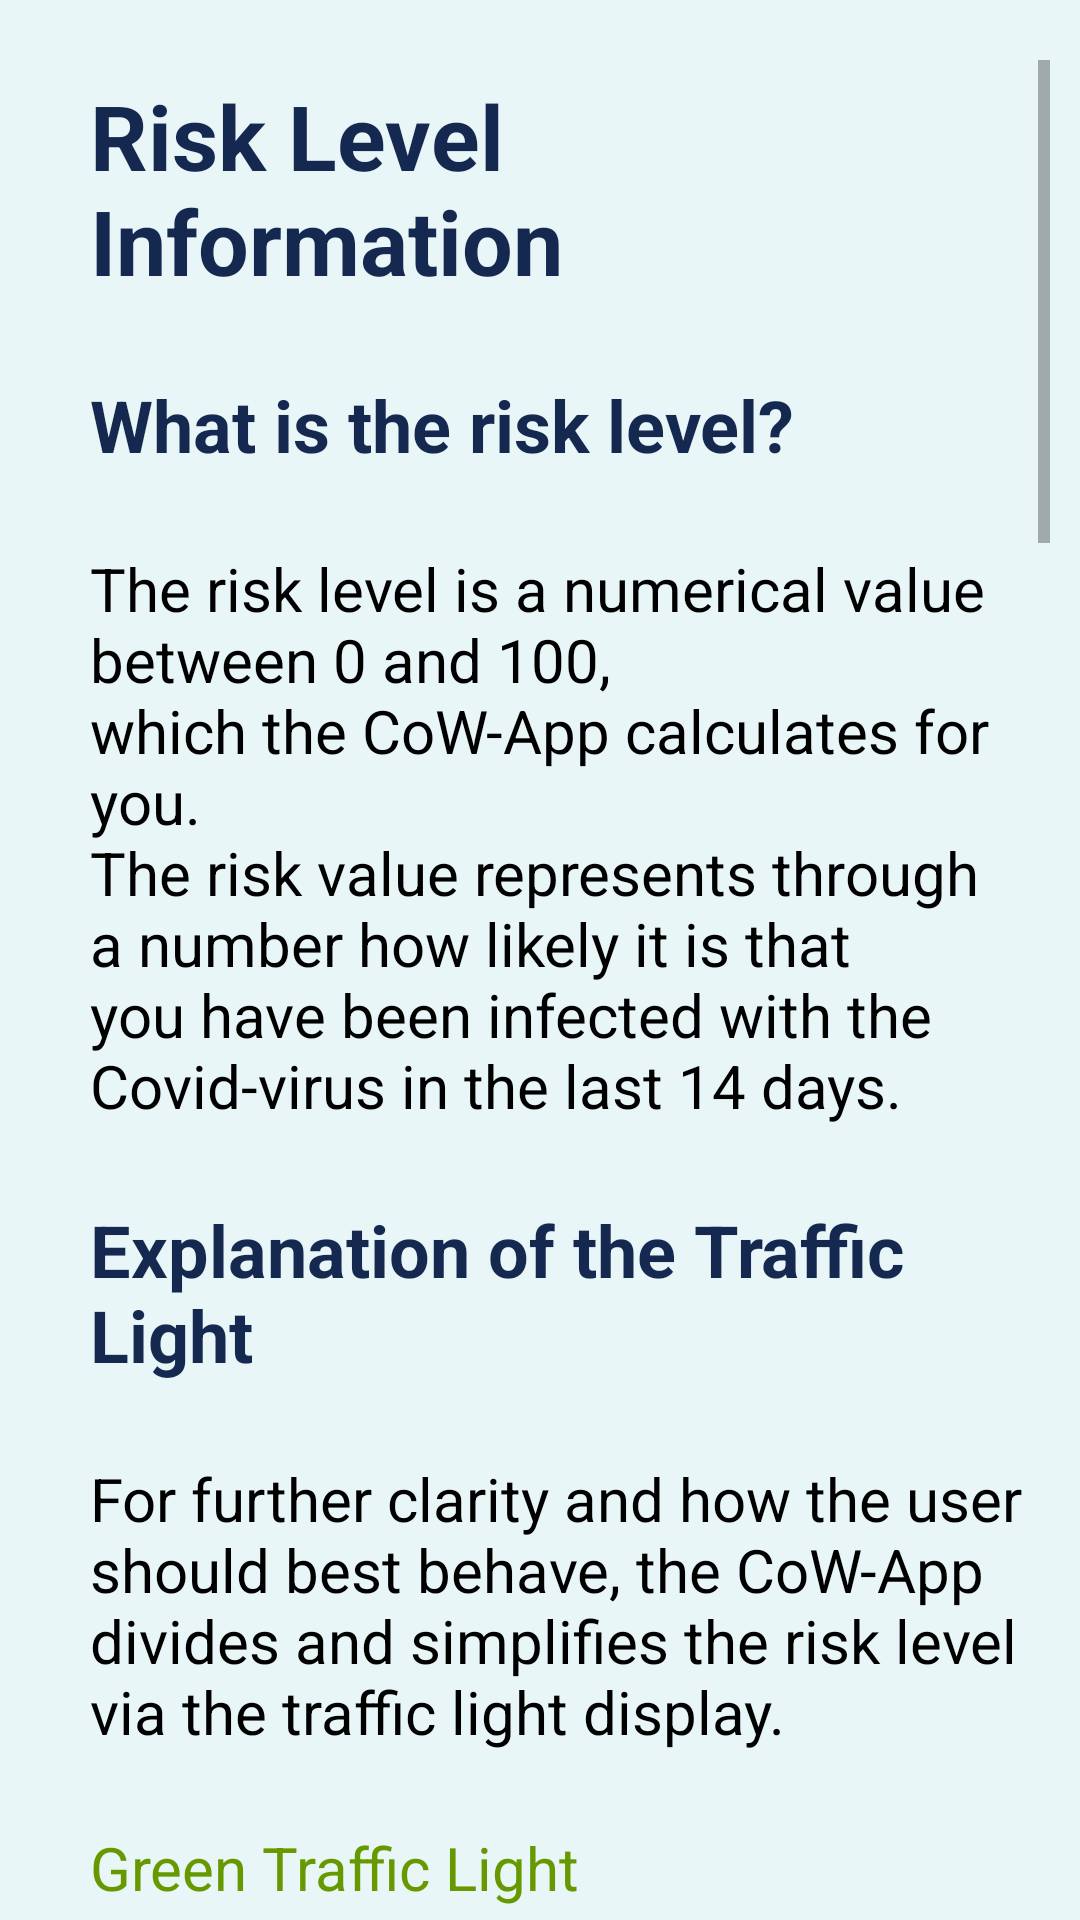

Produce the Android XML layout that renders to this screen, including the resource entries it uses.
<!-- AndroidManifest.xml: application theme AppTheme -->
<!-- res/layout/activity_risk_level_info.xml -->
<?xml version="1.0" encoding="utf-8"?>
<androidx.constraintlayout.widget.ConstraintLayout xmlns:android="http://schemas.android.com/apk/res/android"
    xmlns:app="http://schemas.android.com/apk/res-auto"
    xmlns:tools="http://schemas.android.com/tools"
    android:layout_width="match_parent"
    android:layout_height="match_parent"
    android:background="#E9F6F8"
    tools:context=".gui.RiskLevelInfoActivity">

    <ScrollView
        android:layout_width="match_parent"
        android:layout_height="match_parent"
        android:layout_marginStart="10dp"
        android:layout_marginTop="20dp"
        android:layout_marginEnd="10dp"
        app:layout_constraintEnd_toEndOf="parent"
        app:layout_constraintStart_toStartOf="parent"
        app:layout_constraintTop_toTopOf="parent">

        <LinearLayout
            android:layout_width="match_parent"
            android:layout_height="wrap_content"
            android:orientation="vertical">

            <TextView
                android:id="@+id/head_riskLevel_info_page_textView"
                android:layout_width="match_parent"
                android:layout_height="wrap_content"
                android:layout_marginStart="@dimen/risk_info_head_and_text_marginStart_and_End"
                android:layout_marginTop="@dimen/risk_info_head_marginTop"
                android:layout_marginEnd="@dimen/risk_info_head_and_text_marginStart_and_End"
                android:text="@string/head_risk_level_info"
                android:textColor="#142850"
                android:textSize="@dimen/risk_info_head_textSize"
                android:textStyle="bold" />

            <TextView
                android:id="@+id/head_short_risk_level_info_textView"
                android:layout_width="match_parent"
                android:layout_height="wrap_content"
                android:layout_marginStart="@dimen/risk_info_head_and_text_marginStart_and_End"
                android:layout_marginTop="@dimen/risk_info_text_marginTop"
                android:layout_marginEnd="@dimen/risk_info_head_and_text_marginStart_and_End"
                android:text="@string/short_Risk_Level_Info_Head"
                android:textColor="#142850"
                android:textSize="24sp"
                android:textStyle="bold" />

            <TextView
                android:id="@+id/text_short_riskLevel_info_textView"
                android:layout_width="match_parent"
                android:layout_height="wrap_content"
                android:layout_marginStart="@dimen/risk_info_head_and_text_marginStart_and_End"
                android:layout_marginTop="@dimen/risk_info_text_marginTop"
                android:layout_marginEnd="@dimen/risk_info_head_and_text_marginStart_and_End"
                android:text="@string/short_Risk_Level_Info_Text"
                android:textColor="#000000"
                android:textSize="@dimen/risk_info_text_textSize" />

            <TextView
                android:id="@+id/head_trafficLight_explanation_textView"
                android:layout_width="wrap_content"
                android:layout_height="match_parent"
                android:layout_marginStart="@dimen/risk_info_head_and_text_marginStart_and_End"
                android:layout_marginTop="@dimen/risk_info_text_marginTop"
                android:layout_marginEnd="@dimen/risk_info_head_and_text_marginStart_and_End"
                android:text="@string/head_traffic_light_info"
                android:textColor="#142850"
                android:textSize="24sp"
                android:textStyle="bold" />

            <TextView
                android:id="@+id/text_trafficLight_explanation_textView"
                android:layout_width="wrap_content"
                android:layout_height="wrap_content"
                android:layout_marginStart="@dimen/risk_info_head_and_text_marginStart_and_End"
                android:layout_marginTop="@dimen/risk_info_text_marginTop"
                android:text="@string/text_traffic_light_info"
                android:textColor="#000000"
                android:textSize="@dimen/risk_info_text_textSize" />

            <TextView
                android:id="@+id/head_green_traffic_light_explanation_textView"
                android:layout_width="wrap_content"
                android:layout_height="wrap_content"
                android:layout_marginStart="@dimen/risk_info_head_and_text_marginStart_and_End"
                android:layout_marginTop="@dimen/risk_info_text_marginTop"
                android:text="@string/head_traffic_light_green"
                android:textColor="@android:color/holo_green_dark"
                android:textSize="20sp" />

            <TextView
                android:id="@+id/text_green_traffic_light_explanation_textView"
                android:layout_width="wrap_content"
                android:layout_height="wrap_content"
                android:layout_marginStart="@dimen/risk_info_head_and_text_marginStart_and_End"
                android:layout_marginTop="@dimen/risk_info_text_marginTop"
                android:text="@string/text_traffic_light_green"
                android:textColor="#000000"
                android:textSize="@dimen/risk_info_text_textSize" />

            <TextView
                android:id="@+id/head_traffic_light_yellow_textView"
                android:layout_width="wrap_content"
                android:layout_height="wrap_content"
                android:layout_marginStart="@dimen/risk_info_head_and_text_marginStart_and_End"
                android:layout_marginTop="@dimen/risk_info_text_marginTop"
                android:text="@string/head_traffic_light_yellow"
                android:textColor="@android:color/holo_orange_light"
                android:textSize="20sp" />

            <TextView
                android:id="@+id/text_traffic_light_yellow_textView"
                android:layout_width="wrap_content"
                android:layout_height="wrap_content"
                android:layout_marginStart="@dimen/risk_info_head_and_text_marginStart_and_End"
                android:layout_marginTop="@dimen/risk_info_text_marginTop"
                android:text="@string/text_traffic_light_yellow"
                android:textColor="#000000"
                android:textSize="@dimen/risk_info_text_textSize" />

            <TextView
                android:id="@+id/head_traffic_light_red_textView"
                android:layout_width="wrap_content"
                android:layout_height="wrap_content"
                android:layout_marginStart="@dimen/risk_info_head_and_text_marginStart_and_End"
                android:layout_marginTop="@dimen/risk_info_text_marginTop"
                android:text="@string/head_traffic_light_red"
                android:textColor="#FF0000"
                android:textSize="20sp" />

            <TextView
                android:id="@+id/text_traffic_light_red_textView"
                android:layout_width="match_parent"
                android:layout_height="wrap_content"
                android:layout_marginStart="@dimen/risk_info_head_and_text_marginStart_and_End"
                android:layout_marginTop="@dimen/risk_info_text_marginTop"
                android:layout_marginEnd="@dimen/risk_info_head_and_text_marginStart_and_End"
                android:text="@string/text_traffic_light_red"
                android:textColor="#000000"
                android:textSize="@dimen/risk_info_text_textSize" />

            <TextView
                android:id="@+id/head_risk_level_calculation_info_textView"
                android:layout_width="wrap_content"
                android:layout_height="wrap_content"
                android:layout_marginStart="@dimen/risk_info_head_and_text_marginStart_and_End"
                android:layout_marginTop="@dimen/risk_info_text_marginTop"
                android:layout_marginEnd="@dimen/risk_info_head_and_text_marginStart_and_End"
                android:text="@string/head_risk_level_calculation_info"
                android:textColor="#142850"
                android:textSize="24sp"
                android:textStyle="bold" />

            <TextView
                android:id="@+id/text_riskLevel_calculation_info_textView"
                android:layout_width="wrap_content"
                android:layout_height="wrap_content"
                android:layout_marginStart="@dimen/risk_info_head_and_text_marginStart_and_End"
                android:layout_marginTop="@dimen/risk_info_text_marginTop"
                android:layout_marginEnd="@dimen/risk_info_head_and_text_marginStart_and_End"
                android:text="@string/text_risk_level_calculation_info"
                android:textColor="#000000"
                android:textSize="@dimen/risk_info_text_textSize" />

        </LinearLayout>
    </ScrollView>

</androidx.constraintlayout.widget.ConstraintLayout>
<!-- resources referenced by this layout -->
<resources>
  <dimen name="risk_info_head_and_text_marginStart_and_End">20dp</dimen>
  <dimen name="risk_info_head_marginTop">5dp</dimen>
  <dimen name="risk_info_head_textSize">36sp</dimen>
  <dimen name="risk_info_text_marginTop">25dp</dimen>
  <dimen name="risk_info_text_textSize">18sp</dimen>
      //suspicion info
  <string name="head_risk_level_calculation_info">Explanation of the Calculation</string>
  <string name="head_risk_level_info">Risk Level Information</string>
  <string name="head_traffic_light_green">Green Traffic Light</string>
  <string name="head_traffic_light_info">Explanation of the Traffic Light</string>
  <string name="head_traffic_light_red">Red Traffic Light</string>
  <string name="head_traffic_light_yellow">Yellow Traffic Light</string>
  <string name="short_Risk_Level_Info_Head">What is the risk level?</string>
  <string name="short_Risk_Level_Info_Text">The risk level is a numerical value between 0 and 100,\nwhich the CoW-App calculates for you.\nThe risk value represents through a number how likely it is that you have been infected with the Covid-virus in the last 14 days.</string>
  <string name="text_risk_level_calculation_info">To understand the calculation the following terms should be clarified first.\n\n<u>Contact</u>: A so-called contact was determined by the exchange of keys between end devices.\n\nOnly contacts with persons who have already been exchanged at the time of an infection report are included in the risk level calculation.\n\nThese contacts are further specified by evaluating them as either direct or indirect contact.\n\n<u>Direct contact</u>: means that there has been contact with a person reported as infected.\n\n<u>Indirect contact</u> means a contact with a person who is not reported as infected itself, but has had contact with a third person who is reported as infected To calculate the risk level.\n\nAll direct and indirect contacts as well as the user\'s self-infection report from the last 14 days are taken into account.\n\nThe Duration of the contacts is also included in the calculation.\nFor this purpose, long contacts are converted into several short contacts.\n\nAn existing infection is signaled by a value of 100.</string>
      //Infection info
      //Infection info
  <string name="text_traffic_light_green">A risk value less than 35 (i.e. 0 – 34) results in a green traffic light color, which signals to the user that an infection is very unlikely and that he can therefore be unconcerned. Notice: A risk level of 0 does not rule out an infection!</string>
  <string name="text_traffic_light_info">For further clarity and how the user should best behave, the CoW-App divides and simplifies the risk level via the traffic light display.</string>
  <string name="text_traffic_light_red">A risk level above 70 causes the traffic light to turn red, indicating a high probability of infection.</string>
  <string name="text_traffic_light_yellow">A value between 35 and 70 results in a yellow traffic light color, which means that an infection is already possible but not very likely.\nIf the risk level is in the lower range, close to 35,\nan infection is unlikely. If the risk level is close to the value of 70,\nthe possibility of an infection is more likely.</string>
  <style name="AppTheme" parent="Theme.AppCompat.Light.DarkActionBar">
          
          <item name="colorPrimary">@color/colorPrimary</item>
          <item name="colorPrimaryDark">@color/colorPrimaryDark</item>
          <item name="colorAccent">@color/colorAccent</item>
          <item name="icon">@mipmap/ic_cowapp</item>
      </style>
  <color name="colorPrimary">#27496D</color>
  <color name="colorPrimaryDark">#27496D</color>
  <color name="colorAccent">#03DAC5</color>
</resources>
